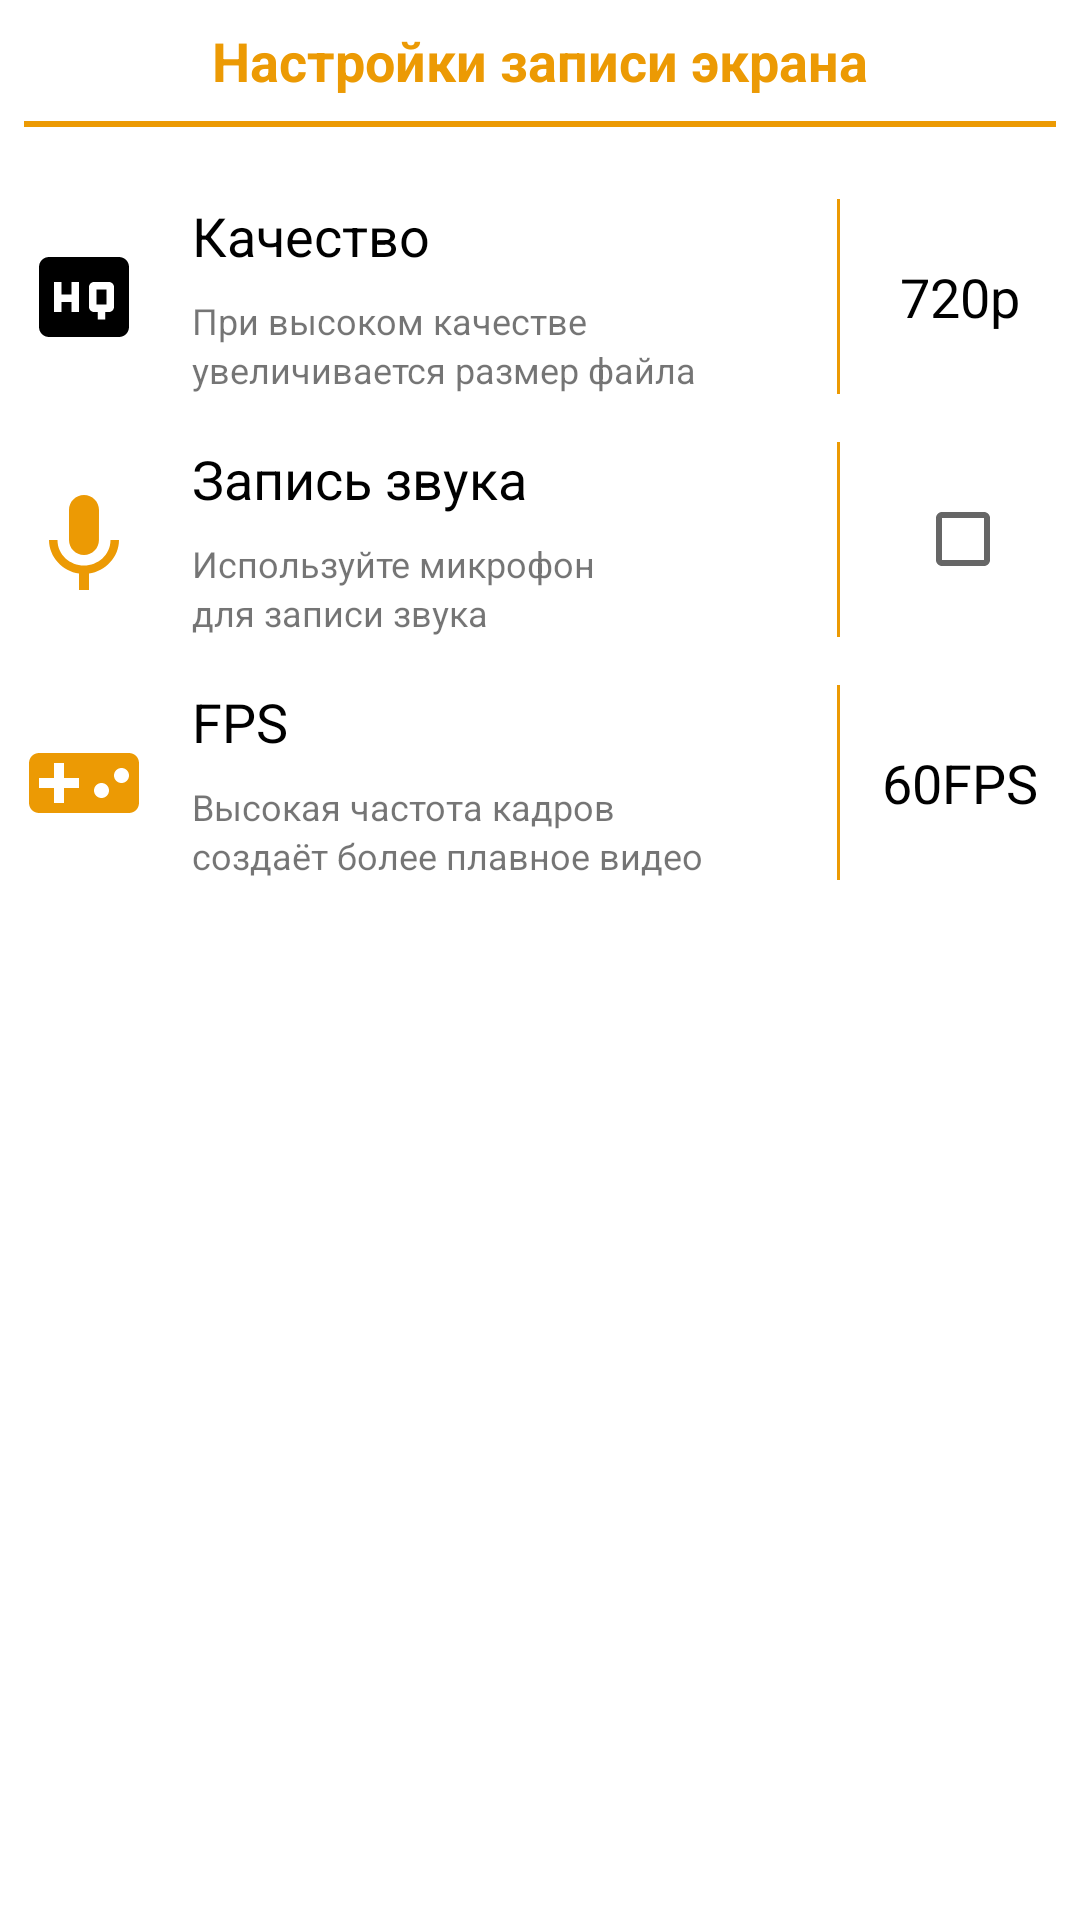

The Android layout XML behind this screen, and the referenced resources:
<!-- AndroidManifest.xml: application theme AppTheme -->
<!-- res/layout/fragment_setting.xml -->
<?xml version="1.0" encoding="utf-8"?>
<androidx.constraintlayout.widget.ConstraintLayout xmlns:android="http://schemas.android.com/apk/res/android"
    xmlns:app="http://schemas.android.com/apk/res-auto"
    android:layout_width="match_parent"
    android:layout_height="match_parent">

    <TextView
        android:id="@+id/textView11"
        android:layout_width="wrap_content"
        android:layout_height="wrap_content"
        android:layout_marginTop="8dp"
        android:layout_marginBottom="8dp"
        android:text="Настройки записи экрана"
        android:textColor="@color/colorPrimaryDark"
        android:textSize="18sp"
        android:textStyle="bold"
        app:layout_constraintBottom_toTopOf="@+id/view5"
        app:layout_constraintEnd_toEndOf="parent"
        app:layout_constraintStart_toStartOf="parent"
        app:layout_constraintTop_toTopOf="parent" />

    <View
        android:id="@+id/view5"
        android:layout_width="0dp"
        android:layout_height="2dp"
        android:layout_marginStart="8dp"
        android:layout_marginTop="8dp"
        android:layout_marginEnd="8dp"
        android:background="@color/colorPrimary"
        app:layout_constraintEnd_toEndOf="parent"
        app:layout_constraintHorizontal_bias="0.0"
        app:layout_constraintStart_toStartOf="parent"
        app:layout_constraintTop_toBottomOf="@+id/textView11" />

    <androidx.constraintlayout.widget.ConstraintLayout
        android:id="@+id/layoutQuality"
        android:layout_width="0dp"
        android:layout_height="wrap_content"
        android:layout_marginTop="24dp"
        android:background="?android:attr/selectableItemBackground"
        app:layout_constraintEnd_toEndOf="parent"
        app:layout_constraintHorizontal_bias="0.0"
        app:layout_constraintStart_toStartOf="parent"
        app:layout_constraintTop_toBottomOf="@+id/view5">

        <ImageView
            android:id="@+id/imageView"
            android:layout_width="wrap_content"
            android:layout_height="wrap_content"
            android:layout_marginStart="8dp"
            android:contentDescription="TODO"
            app:layout_constraintBottom_toBottomOf="parent"
            app:layout_constraintStart_toStartOf="parent"
            app:layout_constraintTop_toTopOf="parent"
            app:srcCompat="@drawable/ic_quality" />

        <TextView
            android:id="@+id/textView"
            android:layout_width="wrap_content"
            android:layout_height="wrap_content"
            android:layout_marginStart="16dp"
            android:text="Качество"
            android:textColor="@android:color/black"
            android:textSize="18sp"
            app:layout_constraintStart_toEndOf="@+id/imageView"
            app:layout_constraintTop_toTopOf="parent" />

        <TextView
            android:id="@+id/textViewQuality"
            android:layout_width="wrap_content"
            android:layout_height="wrap_content"
            android:text="720p"
            android:textColor="@android:color/black"
            android:textSize="18sp"
            app:layout_constraintBottom_toBottomOf="parent"
            app:layout_constraintEnd_toEndOf="parent"
            app:layout_constraintStart_toEndOf="@+id/view2"
            app:layout_constraintTop_toTopOf="parent" />

        <View
            android:id="@+id/view2"
            android:layout_width="1dp"
            android:layout_height="0dp"
            android:layout_marginEnd="80dp"
            android:background="@color/colorPrimary"
            app:layout_constraintBottom_toBottomOf="parent"
            app:layout_constraintEnd_toEndOf="parent"
            app:layout_constraintTop_toTopOf="parent"
            app:layout_constraintVertical_bias="0.0" />

        <TextView
            android:id="@+id/textView6"
            android:layout_width="wrap_content"
            android:layout_height="wrap_content"
            android:layout_marginStart="16dp"
            android:layout_marginTop="8dp"
            android:text="При высоком качестве"
            android:textSize="12sp"
            app:layout_constraintStart_toEndOf="@+id/imageView"
            app:layout_constraintTop_toBottomOf="@+id/textView" />

        <TextView
            android:id="@+id/textView7"
            android:layout_width="wrap_content"
            android:layout_height="wrap_content"
            android:layout_marginStart="16dp"
            android:text="увеличивается размер файла"
            android:textSize="12sp"
            app:layout_constraintStart_toEndOf="@+id/imageView"
            app:layout_constraintTop_toBottomOf="@+id/textView6" />
    </androidx.constraintlayout.widget.ConstraintLayout>

    <androidx.constraintlayout.widget.ConstraintLayout
        android:id="@+id/layoutFPS"
        android:layout_width="0dp"
        android:layout_height="wrap_content"
        android:layout_marginTop="16dp"
        android:background="?android:attr/selectableItemBackground"
        app:layout_constraintEnd_toEndOf="parent"
        app:layout_constraintHorizontal_bias="0.0"
        app:layout_constraintStart_toStartOf="parent"
        app:layout_constraintTop_toBottomOf="@+id/layoutMicrophone">

        <ImageButton
            android:id="@+id/imageButton3"
            android:layout_width="wrap_content"
            android:layout_height="wrap_content"
            android:layout_marginStart="8dp"
            android:background="@android:color/transparent"
            app:layout_constraintBottom_toBottomOf="parent"
            app:layout_constraintStart_toStartOf="parent"
            app:layout_constraintTop_toTopOf="parent"
            app:srcCompat="@drawable/ic_videogame" />

        <TextView
            android:id="@+id/textView8"
            android:layout_width="wrap_content"
            android:layout_height="wrap_content"
            android:layout_marginStart="16dp"
            android:text="FPS"
            android:textColor="@android:color/black"
            android:textSize="18sp"
            app:layout_constraintStart_toEndOf="@+id/imageButton3"
            app:layout_constraintTop_toTopOf="parent" />

        <TextView
            android:id="@+id/textView9"
            android:layout_width="wrap_content"
            android:layout_height="wrap_content"
            android:layout_marginStart="16dp"
            android:layout_marginTop="8dp"
            android:text="Высокая частота кадров"
            android:textSize="12sp"
            app:layout_constraintStart_toEndOf="@+id/imageButton3"
            app:layout_constraintTop_toBottomOf="@+id/textView8" />

        <TextView
            android:id="@+id/textView10"
            android:layout_width="wrap_content"
            android:layout_height="wrap_content"
            android:layout_marginStart="16dp"
            android:text="создаёт более плавное видео"
            android:textSize="12sp"
            app:layout_constraintStart_toEndOf="@+id/imageButton3"
            app:layout_constraintTop_toBottomOf="@+id/textView9" />

        <View
            android:id="@+id/view3"
            android:layout_width="1dp"
            android:layout_height="0dp"
            android:layout_marginEnd="80dp"
            android:background="@color/colorPrimary"
            app:layout_constraintBottom_toBottomOf="parent"
            app:layout_constraintEnd_toEndOf="parent"
            app:layout_constraintTop_toTopOf="parent" />

        <TextView
            android:id="@+id/textViewFPS"
            android:layout_width="wrap_content"
            android:layout_height="wrap_content"
            android:text="60FPS"
            android:textColor="@android:color/black"
            android:textSize="18sp"
            app:layout_constraintBottom_toBottomOf="parent"
            app:layout_constraintEnd_toEndOf="parent"
            app:layout_constraintStart_toEndOf="@+id/view3"
            app:layout_constraintTop_toTopOf="parent" />
    </androidx.constraintlayout.widget.ConstraintLayout>

    <androidx.constraintlayout.widget.ConstraintLayout
        android:id="@+id/layoutMicrophone"
        android:layout_width="match_parent"
        android:layout_height="wrap_content"
        android:layout_marginTop="16dp"
        app:layout_constraintEnd_toEndOf="parent"
        app:layout_constraintHorizontal_bias="0.0"
        app:layout_constraintStart_toStartOf="parent"
        app:layout_constraintTop_toBottomOf="@+id/layoutQuality">

        <View
            android:id="@+id/view"
            android:layout_width="1sp"
            android:layout_height="0dp"
            android:layout_marginEnd="80dp"
            android:background="@color/colorPrimary"
            app:layout_constraintBottom_toBottomOf="parent"
            app:layout_constraintEnd_toEndOf="parent"
            app:layout_constraintTop_toTopOf="parent"
            app:layout_constraintVertical_bias="1.0" />

        <ImageView
            android:id="@+id/imageView2"
            android:layout_width="wrap_content"
            android:layout_height="wrap_content"
            android:layout_marginStart="8dp"
            android:contentDescription="TODO"
            app:layout_constraintBottom_toBottomOf="parent"
            app:layout_constraintStart_toStartOf="parent"
            app:layout_constraintTop_toTopOf="parent"
            app:srcCompat="@drawable/ic_keyboard_voice" />

        <TextView
            android:id="@+id/textView4"
            android:layout_width="wrap_content"
            android:layout_height="wrap_content"
            android:layout_marginStart="16dp"
            android:text="Запись звука"
            android:textColor="@android:color/black"
            android:textSize="18sp"
            app:layout_constraintStart_toEndOf="@+id/imageView2"
            app:layout_constraintTop_toTopOf="parent" />

        <CheckBox
            android:id="@+id/checkBoxMicro"
            android:layout_width="30dp"
            android:layout_height="33dp"
            android:scrollbarSize="4dp"
            android:textSize="14sp"
            app:layout_constraintBottom_toBottomOf="parent"
            app:layout_constraintEnd_toEndOf="parent"
            app:layout_constraintStart_toEndOf="@+id/view"
            app:layout_constraintTop_toTopOf="parent" />

        <TextView
            android:id="@+id/textView2"
            android:layout_width="wrap_content"
            android:layout_height="wrap_content"
            android:layout_marginStart="16dp"
            android:layout_marginTop="8dp"
            android:text="Используйте микрофон"
            android:textSize="12sp"
            app:layout_constraintStart_toEndOf="@+id/imageView2"
            app:layout_constraintTop_toBottomOf="@+id/textView4" />

        <TextView
            android:id="@+id/textView5"
            android:layout_width="wrap_content"
            android:layout_height="wrap_content"
            android:layout_marginStart="16dp"
            android:text="для записи звука"
            android:textSize="12sp"
            app:layout_constraintBottom_toBottomOf="parent"
            app:layout_constraintStart_toEndOf="@+id/imageView2"
            app:layout_constraintTop_toBottomOf="@+id/textView2" />
    </androidx.constraintlayout.widget.ConstraintLayout>

</androidx.constraintlayout.widget.ConstraintLayout>
<!-- resources referenced by this layout -->
<resources>
  <color name="colorPrimary">#EC9A04</color>
  <color name="colorPrimaryDark">#EC9A04</color>
  <!-- drawable ic_keyboard_voice (drawable) -->
  <vector android:height="40dp" android:tint="#EC9A04"
      android:viewportHeight="24.0" android:viewportWidth="24.0"
      android:width="40dp" xmlns:android="http://schemas.android.com/apk/res/android">
      <path android:fillColor="#FF000000" android:pathData="M12,15c1.66,0 2.99,-1.34 2.99,-3L15,6c0,-1.66 -1.34,-3 -3,-3S9,4.34 9,6v6c0,1.66 1.34,3 3,3zM17.3,12c0,3 -2.54,5.1 -5.3,5.1S6.7,15 6.7,12L5,12c0,3.42 2.72,6.23 6,6.72L11,22h2v-3.28c3.28,-0.48 6,-3.3 6,-6.72h-1.7z"/>
  </vector>
  <!-- drawable ic_quality (drawable) -->
  <vector android:height="40dp" android:viewportHeight="24.0"
      android:viewportWidth="24.0" android:width="40dp" xmlns:android="http://schemas.android.com/apk/res/android">
      <path android:fillColor="#FF000000" android:pathData="M19,4L5,4c-1.11,0 -2,0.9 -2,2v12c0,1.1 0.89,2 2,2h14c1.1,0 2,-0.9 2,-2L21,6c0,-1.1 -0.9,-2 -2,-2zM11,15L9.5,15v-2h-2v2L6,15L6,9h1.5v2.5h2L9.5,9L11,9v6zM18,14c0,0.55 -0.45,1 -1,1h-0.75v1.5h-1.5L14.75,15L14,15c-0.55,0 -1,-0.45 -1,-1v-4c0,-0.55 0.45,-1 1,-1h3c0.55,0 1,0.45 1,1v4zM14.5,13.5h2v-3h-2v3z"/>
  </vector>
  <!-- drawable ic_videogame (drawable) -->
  <vector android:height="40dp" android:tint="#EC9A04"
      android:viewportHeight="24.0" android:viewportWidth="24.0"
      android:width="40dp" xmlns:android="http://schemas.android.com/apk/res/android">
      <path android:fillColor="#FF000000" android:pathData="M21,6L3,6c-1.1,0 -2,0.9 -2,2v8c0,1.1 0.9,2 2,2h18c1.1,0 2,-0.9 2,-2L23,8c0,-1.1 -0.9,-2 -2,-2zM11,13L8,13v3L6,16v-3L3,13v-2h3L6,8h2v3h3v2zM15.5,15c-0.83,0 -1.5,-0.67 -1.5,-1.5s0.67,-1.5 1.5,-1.5 1.5,0.67 1.5,1.5 -0.67,1.5 -1.5,1.5zM19.5,12c-0.83,0 -1.5,-0.67 -1.5,-1.5S18.67,9 19.5,9s1.5,0.67 1.5,1.5 -0.67,1.5 -1.5,1.5z"/>
  </vector>
  <style name="AppTheme" parent="Theme.MaterialComponents.DayNight.NoActionBar">
          
          <item name="colorPrimary">@color/colorPrimary</item>
          <item name="colorPrimaryDark">@color/colorPrimaryDark</item>
          <item name="colorAccent">@color/colorAccent</item>
      </style>
  <color name="colorAccent">#03DAC5</color>
</resources>
